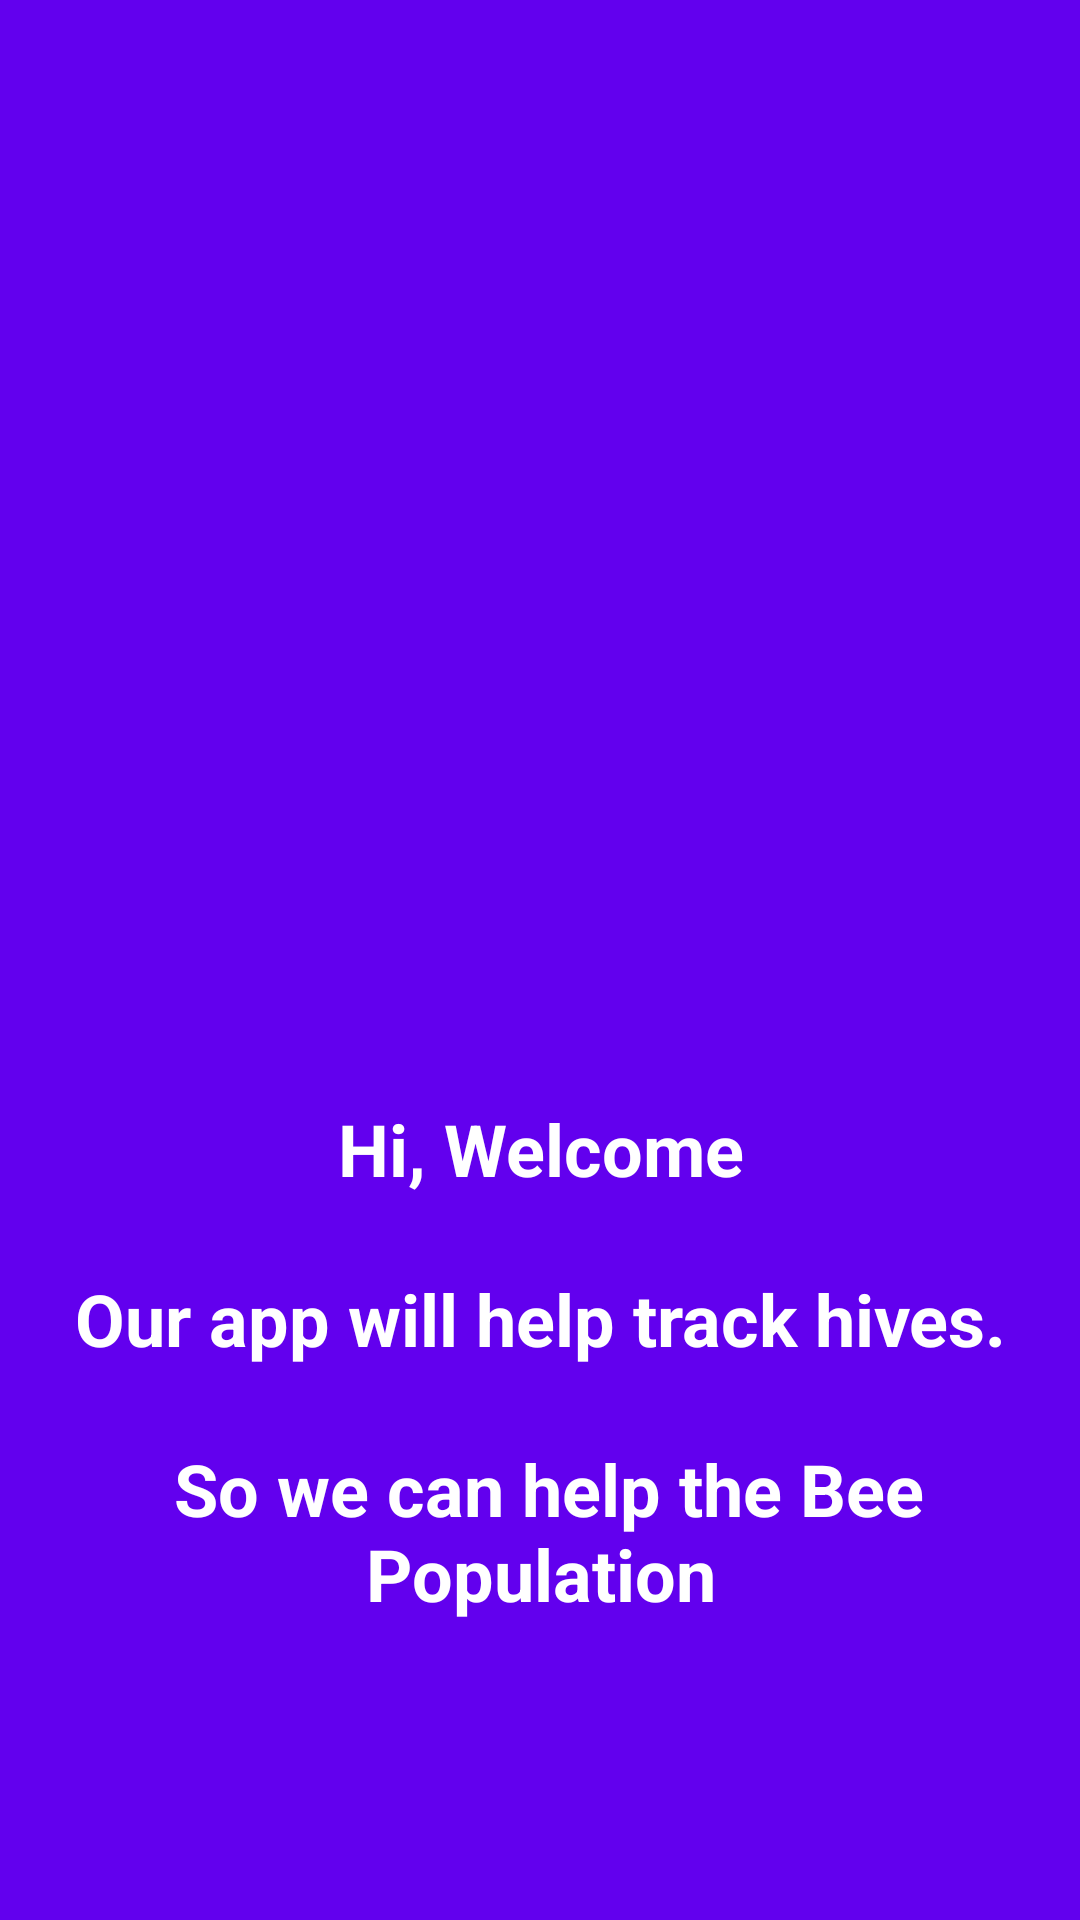

The Android layout XML behind this screen, and the referenced resources:
<!-- AndroidManifest.xml: application theme Theme.HiveTrackerApp -->
<!-- res/layout/fragment_aboutus.xml -->
<?xml version="1.0" encoding="utf-8"?>
<androidx.constraintlayout.widget.ConstraintLayout
    xmlns:android="http://schemas.android.com/apk/res/android"
    xmlns:app="http://schemas.android.com/apk/res-auto"
    xmlns:tools="http://schemas.android.com/tools"
    android:layout_width="match_parent"
    android:layout_height="match_parent"
    android:background="@color/colorPrimary"
    tools:context=".fragments.AboutusFragment">


    <ImageView
        android:id="@+id/imageView3"
        android:layout_width="182dp"
        android:layout_height="257dp"
        app:layout_constraintBottom_toBottomOf="parent"
        app:layout_constraintEnd_toEndOf="parent"
        app:layout_constraintHorizontal_bias="0.498"
        app:layout_constraintStart_toStartOf="parent"
        app:layout_constraintTop_toTopOf="parent"
        app:layout_constraintVertical_bias="0.223"
        app:srcCompat="@drawable/aboutus_homer" />

    <TextView
        android:id="@+id/tvAboutUs"
        android:layout_width="wrap_content"
        android:layout_height="wrap_content"
        android:text="@string/aboutus_message"
        android:textAlignment="center"
        android:textColor="#FFFFFF"
        android:textSize="24sp"
        android:textStyle="bold"
        app:layout_constraintBottom_toBottomOf="parent"
        app:layout_constraintEnd_toEndOf="parent"
        app:layout_constraintStart_toStartOf="parent"
        app:layout_constraintTop_toBottomOf="@+id/imageView3"
        app:layout_constraintVertical_bias="0.197" />
</androidx.constraintlayout.widget.ConstraintLayout>
<!-- resources referenced by this layout -->
<resources>
  <string name="aboutus_message">Hi, Welcome\n\nOur app will help track hives.\n\n So we can help the Bee Population</string>
  <style name="Theme.HiveTrackerApp" parent="Theme.MaterialComponents.DayNight.NoActionBar">
          
          <item name="colorPrimary">#FF9800</item>
          <item name="colorPrimaryVariant">@color/colorPrimaryDark</item>
          <item name="colorOnPrimary">@color/white</item>
          
          <item name="colorSecondary">@android:color/holo_orange_dark</item>
          <item name="colorSecondaryVariant">@android:color/holo_orange_dark</item>
          <item name="colorOnSecondary">@color/black</item>
          
          <item name="android:statusBarColor" tools:targetApi="l">?attr/colorPrimaryVariant</item>
          
      </style>
  <!-- not gathered from this repository: default colours our renderer supplied (Android Studio template values) -->
  <color name="black">#FF000000</color>
  <color name="white">#FFFFFFFF</color>
  <color name="colorPrimary">#FF6200EE</color>
  <color name="colorPrimaryDark">#FF3700B3</color>
</resources>
